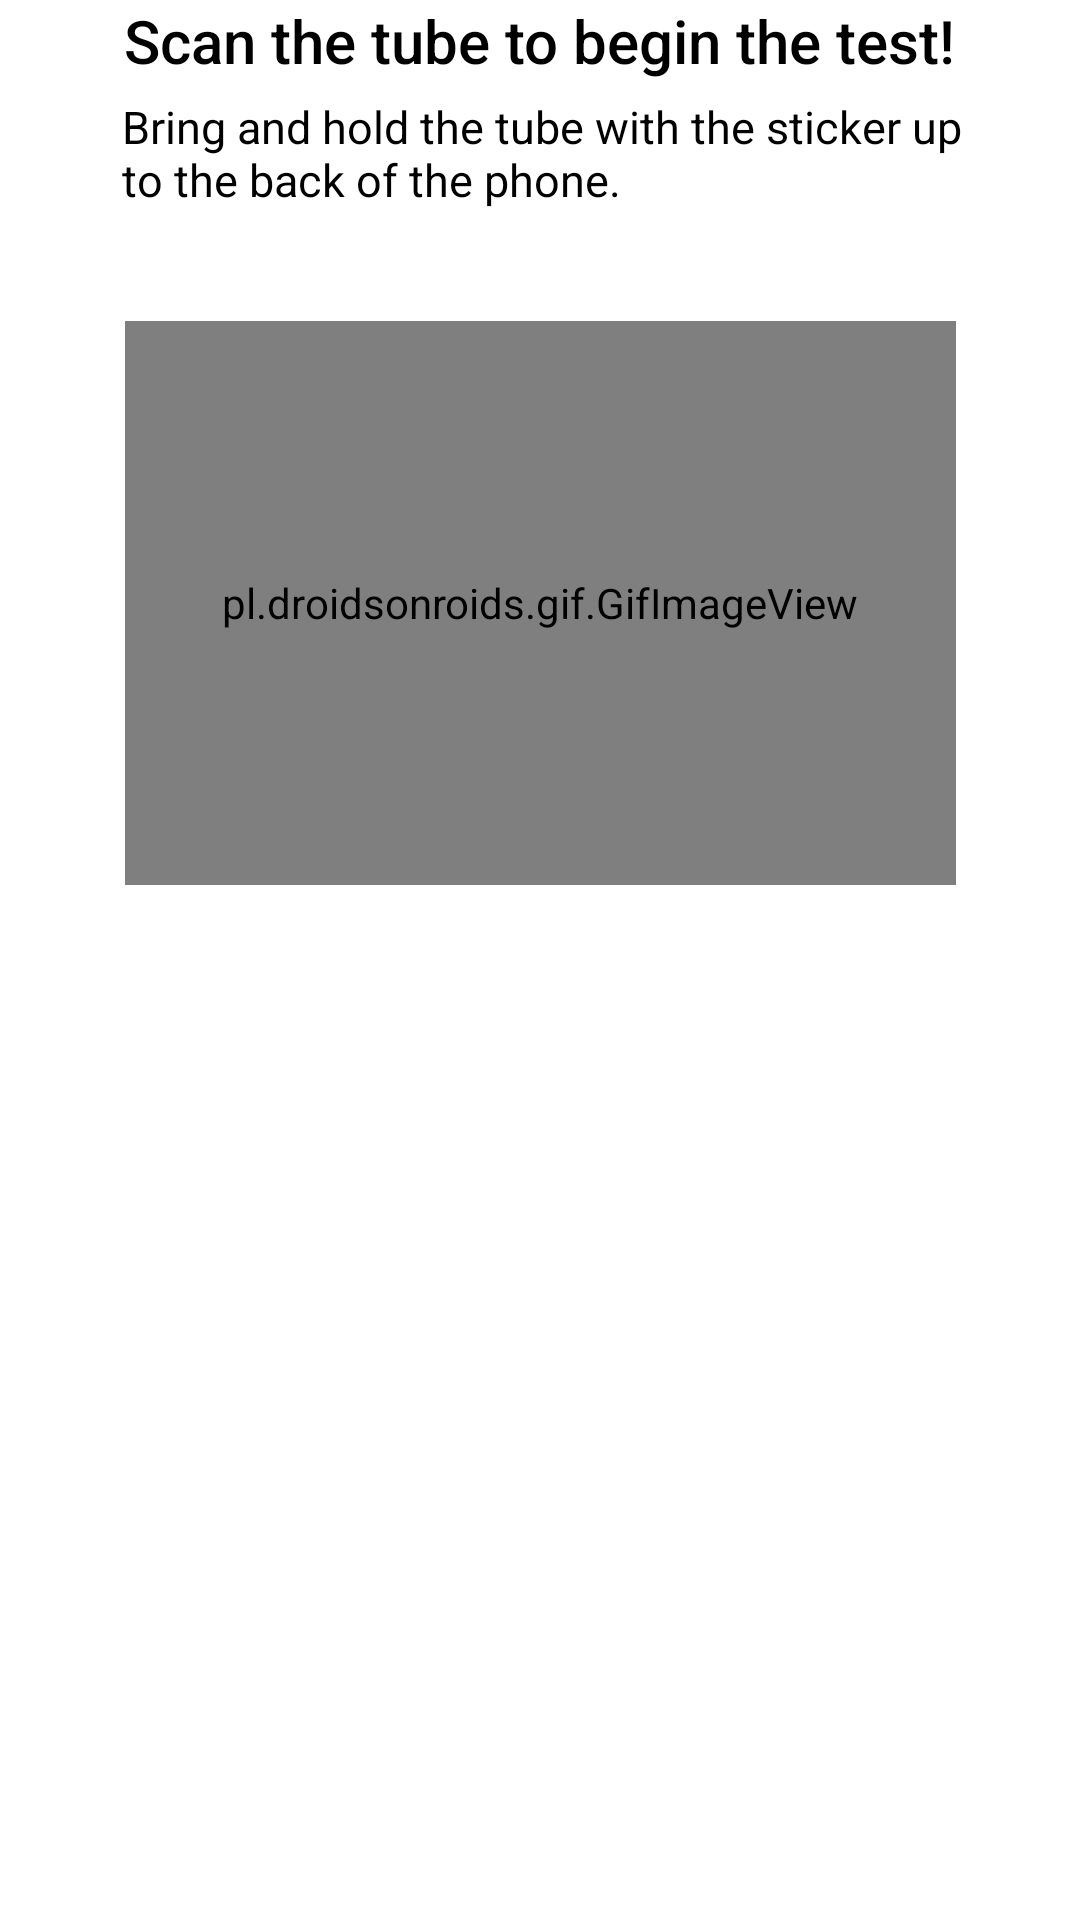

Layout XML and referenced resources for this Android screen:
<!-- AndroidManifest.xml: application theme Theme.AppCompat.NoActionBar -->
<!-- res/layout/layout_dialog.xml -->
<?xml version="1.0" encoding="utf-8"?>
<androidx.constraintlayout.widget.ConstraintLayout xmlns:android="http://schemas.android.com/apk/res/android"
    xmlns:app="http://schemas.android.com/apk/res-auto"
    xmlns:tools="http://schemas.android.com/tools"
    android:layout_width="match_parent"
    android:layout_height="match_parent"
    android:background="@android:color/white">

    <TextView
        android:id="@+id/scanthetube"
        android:layout_width="287dp"
        android:layout_height="35dp"
        android:fontFamily="sans-serif-medium"
        android:text="Scan the tube to begin the test!"
        android:textColor="@android:color/background_dark"
        android:textSize="20sp"
        app:layout_constraintEnd_toEndOf="parent"
        app:layout_constraintHorizontal_bias="0.566"
        app:layout_constraintStart_toStartOf="parent"
        app:layout_constraintTop_toTopOf="parent" />

    <TextView
        android:id="@+id/bringandhold"
        android:layout_width="291dp"
        android:layout_height="39dp"
        android:layout_marginTop="32dp"
        android:text="Bring and hold the tube with the sticker up to the back of the phone."
        android:textColor="@android:color/background_dark"
        android:textSize="15sp"
        app:layout_constraintEnd_toEndOf="parent"
        app:layout_constraintHorizontal_bias="0.588"
        app:layout_constraintStart_toStartOf="parent"
        app:layout_constraintTop_toTopOf="parent" />

    <pl.droidsonroids.gif.GifImageView
        android:id="@+id/gifImageView2"
        android:layout_width="277dp"
        android:layout_height="188dp"
        android:layout_marginTop="36dp"
        android:src="@drawable/phone_scan"
        app:layout_constraintEnd_toEndOf="parent"
        app:layout_constraintStart_toStartOf="parent"
        app:layout_constraintTop_toBottomOf="@+id/bringandhold" />

</androidx.constraintlayout.widget.ConstraintLayout>
<!-- resources referenced by this layout -->
<resources>

</resources>
